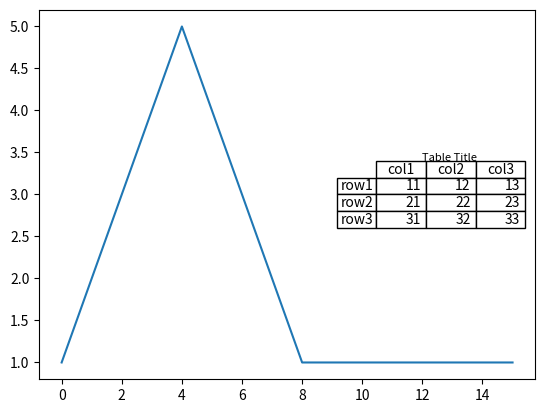

Generate this figure with matplotlib:
"""
y, mpl - table in the chart.py, 2019.3.11
https://stackoverflow.com/questions/8524401/how-can-i-place-a-table-on-a-plot-in-matplotlib
"""

import matplotlib.pylab as plt

plt.figure()
ax = plt.gca()
y = [1, 2, 3, 4, 5, 4, 3, 2, 1, 1, 1, 1, 1, 1, 1, 1]
# plt.plot([10,10,14,14,10],[2,4,4,2,2],'r')
col_labels = ['col1', 'col2', 'col3']
row_labels = ['row1', 'row2', 'row3']
table_vals = [[11, 12, 13], [21, 22, 23], [31, 32, 33]]
# the rectangle is where I want to place the table
the_table = plt.table(cellText=table_vals,
                      colWidths=[0.1] * 3,
                      rowLabels=row_labels,
                      colLabels=col_labels,
                      loc='center right')
plt.text(12, 3.4, 'Table Title', size=8)

plt.plot(y)
plt.show()
